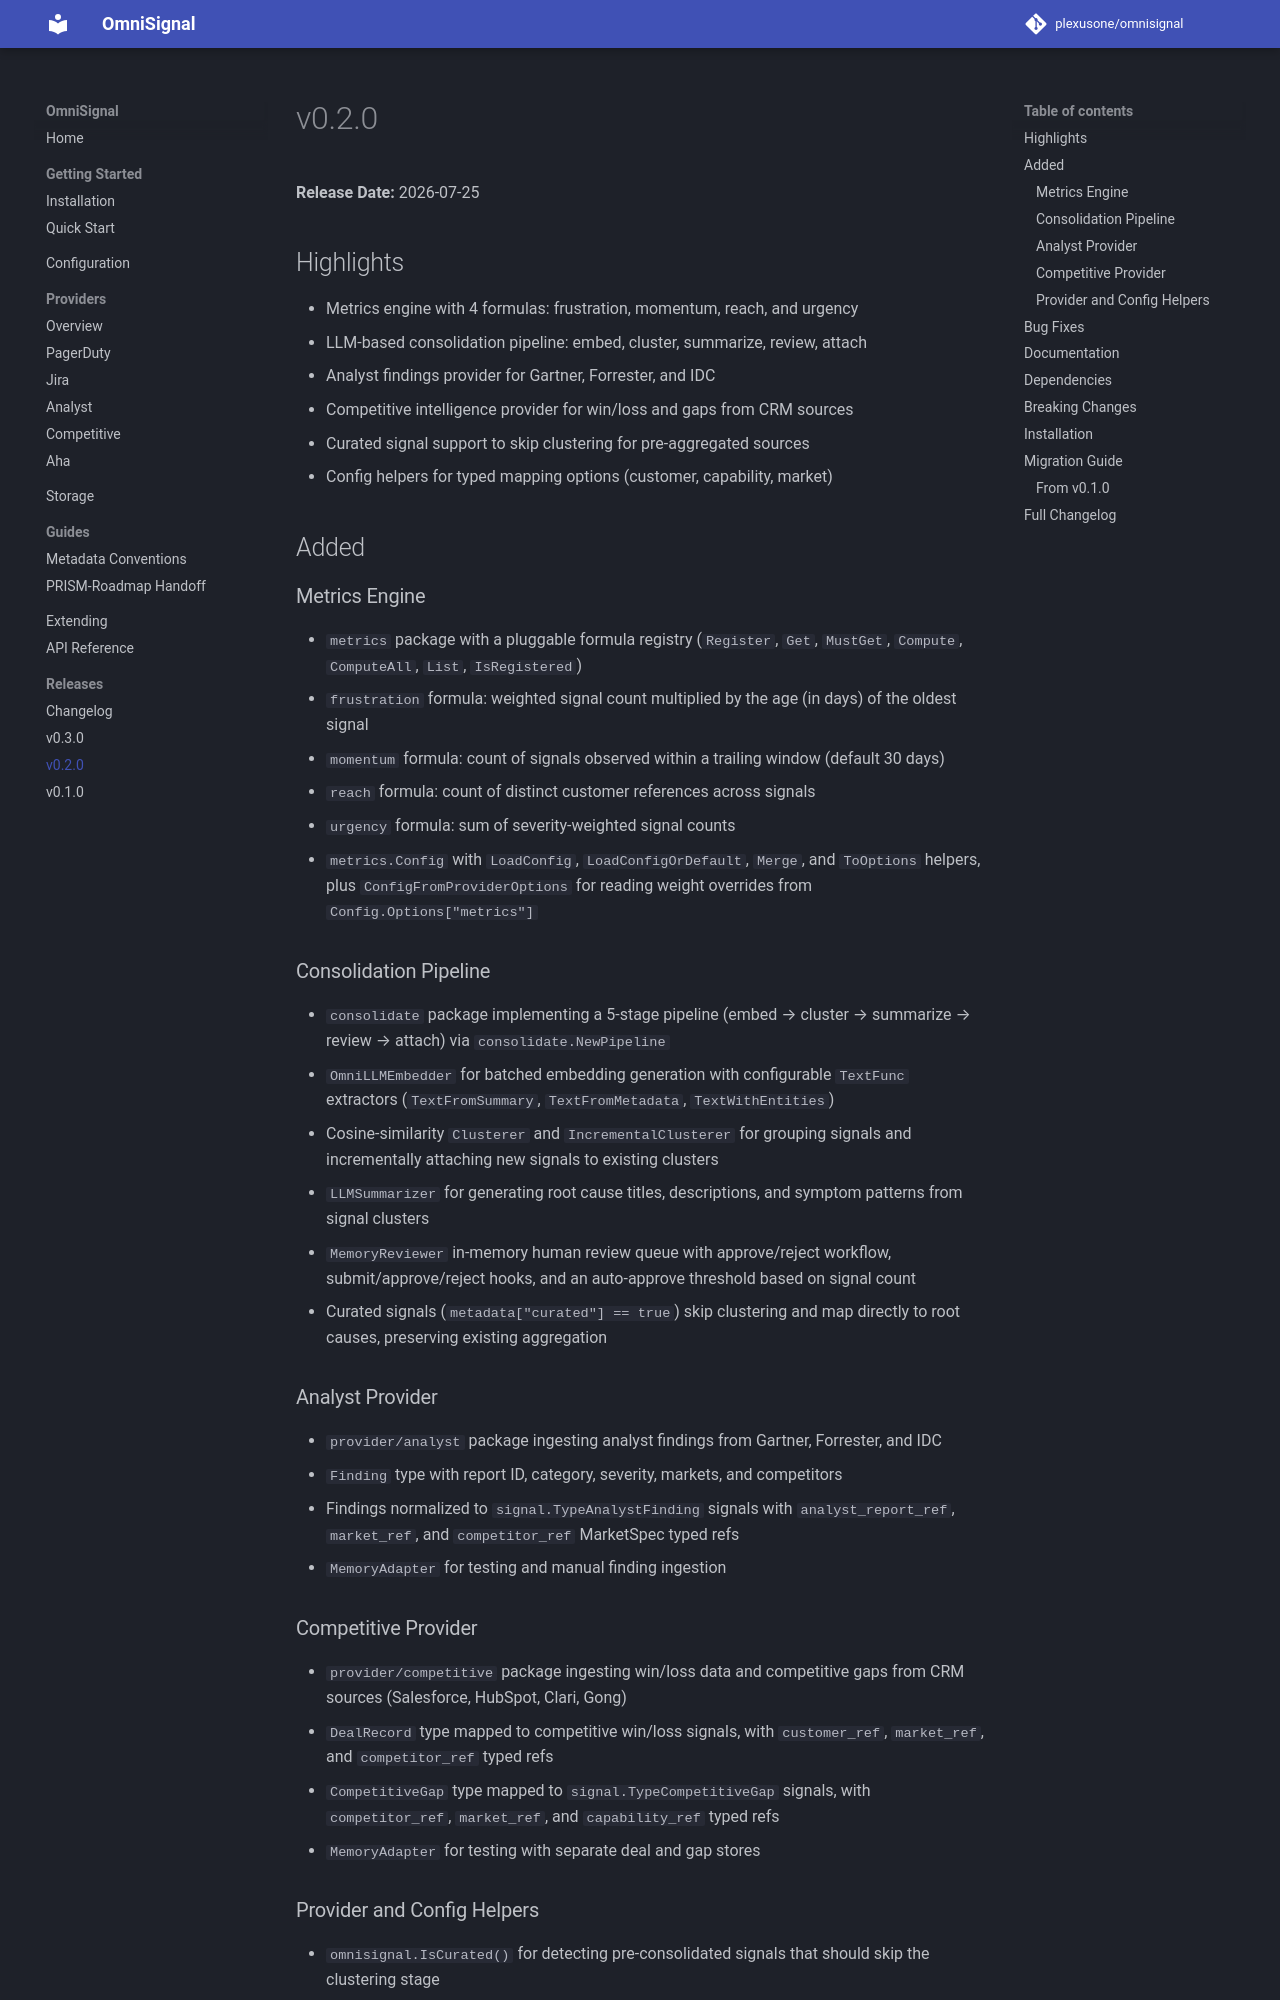

repository: plexusone/omnisignal · page: releases/v0.2.0/index.html · generator: mkdocs

# v0.2.0

**Release Date:** 2026-07-25

## Highlights

- Metrics engine with 4 formulas: frustration, momentum, reach, and urgency
- LLM-based consolidation pipeline: embed, cluster, summarize, review, attach
- Analyst findings provider for Gartner, Forrester, and IDC
- Competitive intelligence provider for win/loss and gaps from CRM sources
- Curated signal support to skip clustering for pre-aggregated sources
- Config helpers for typed mapping options (customer, capability, market)

## Added

### Metrics Engine

- `metrics` package with a pluggable formula registry (`Register`, `Get`, `MustGet`, `Compute`, `ComputeAll`, `List`, `IsRegistered`)
- `frustration` formula: weighted signal count multiplied by the age (in days) of the oldest signal
- `momentum` formula: count of signals observed within a trailing window (default 30 days)
- `reach` formula: count of distinct customer references across signals
- `urgency` formula: sum of severity-weighted signal counts
- `metrics.Config` with `LoadConfig`, `LoadConfigOrDefault`, `Merge`, and `ToOptions` helpers, plus `ConfigFromProviderOptions` for reading weight overrides from `Config.Options["metrics"]`

### Consolidation Pipeline

- `consolidate` package implementing a 5-stage pipeline (embed → cluster → summarize → review → attach) via `consolidate.NewPipeline`
- `OmniLLMEmbedder` for batched embedding generation with configurable `TextFunc` extractors (`TextFromSummary`, `TextFromMetadata`, `TextWithEntities`)
- Cosine-similarity `Clusterer` and `IncrementalClusterer` for grouping signals and incrementally attaching new signals to existing clusters
- `LLMSummarizer` for generating root cause titles, descriptions, and symptom patterns from signal clusters
- `MemoryReviewer` in-memory human review queue with approve/reject workflow, submit/approve/reject hooks, and an auto-approve threshold based on signal count
- Curated signals (`metadata["curated"] == true`) skip clustering and map directly to root causes, preserving existing aggregation

### Analyst Provider

- `provider/analyst` package ingesting analyst findings from Gartner, Forrester, and IDC
- `Finding` type with report ID, category, severity, markets, and competitors
- Findings normalized to `signal.TypeAnalystFinding` signals with `analyst_report_ref`, `market_ref`, and `competitor_ref` MarketSpec typed refs
- `MemoryAdapter` for testing and manual finding ingestion
